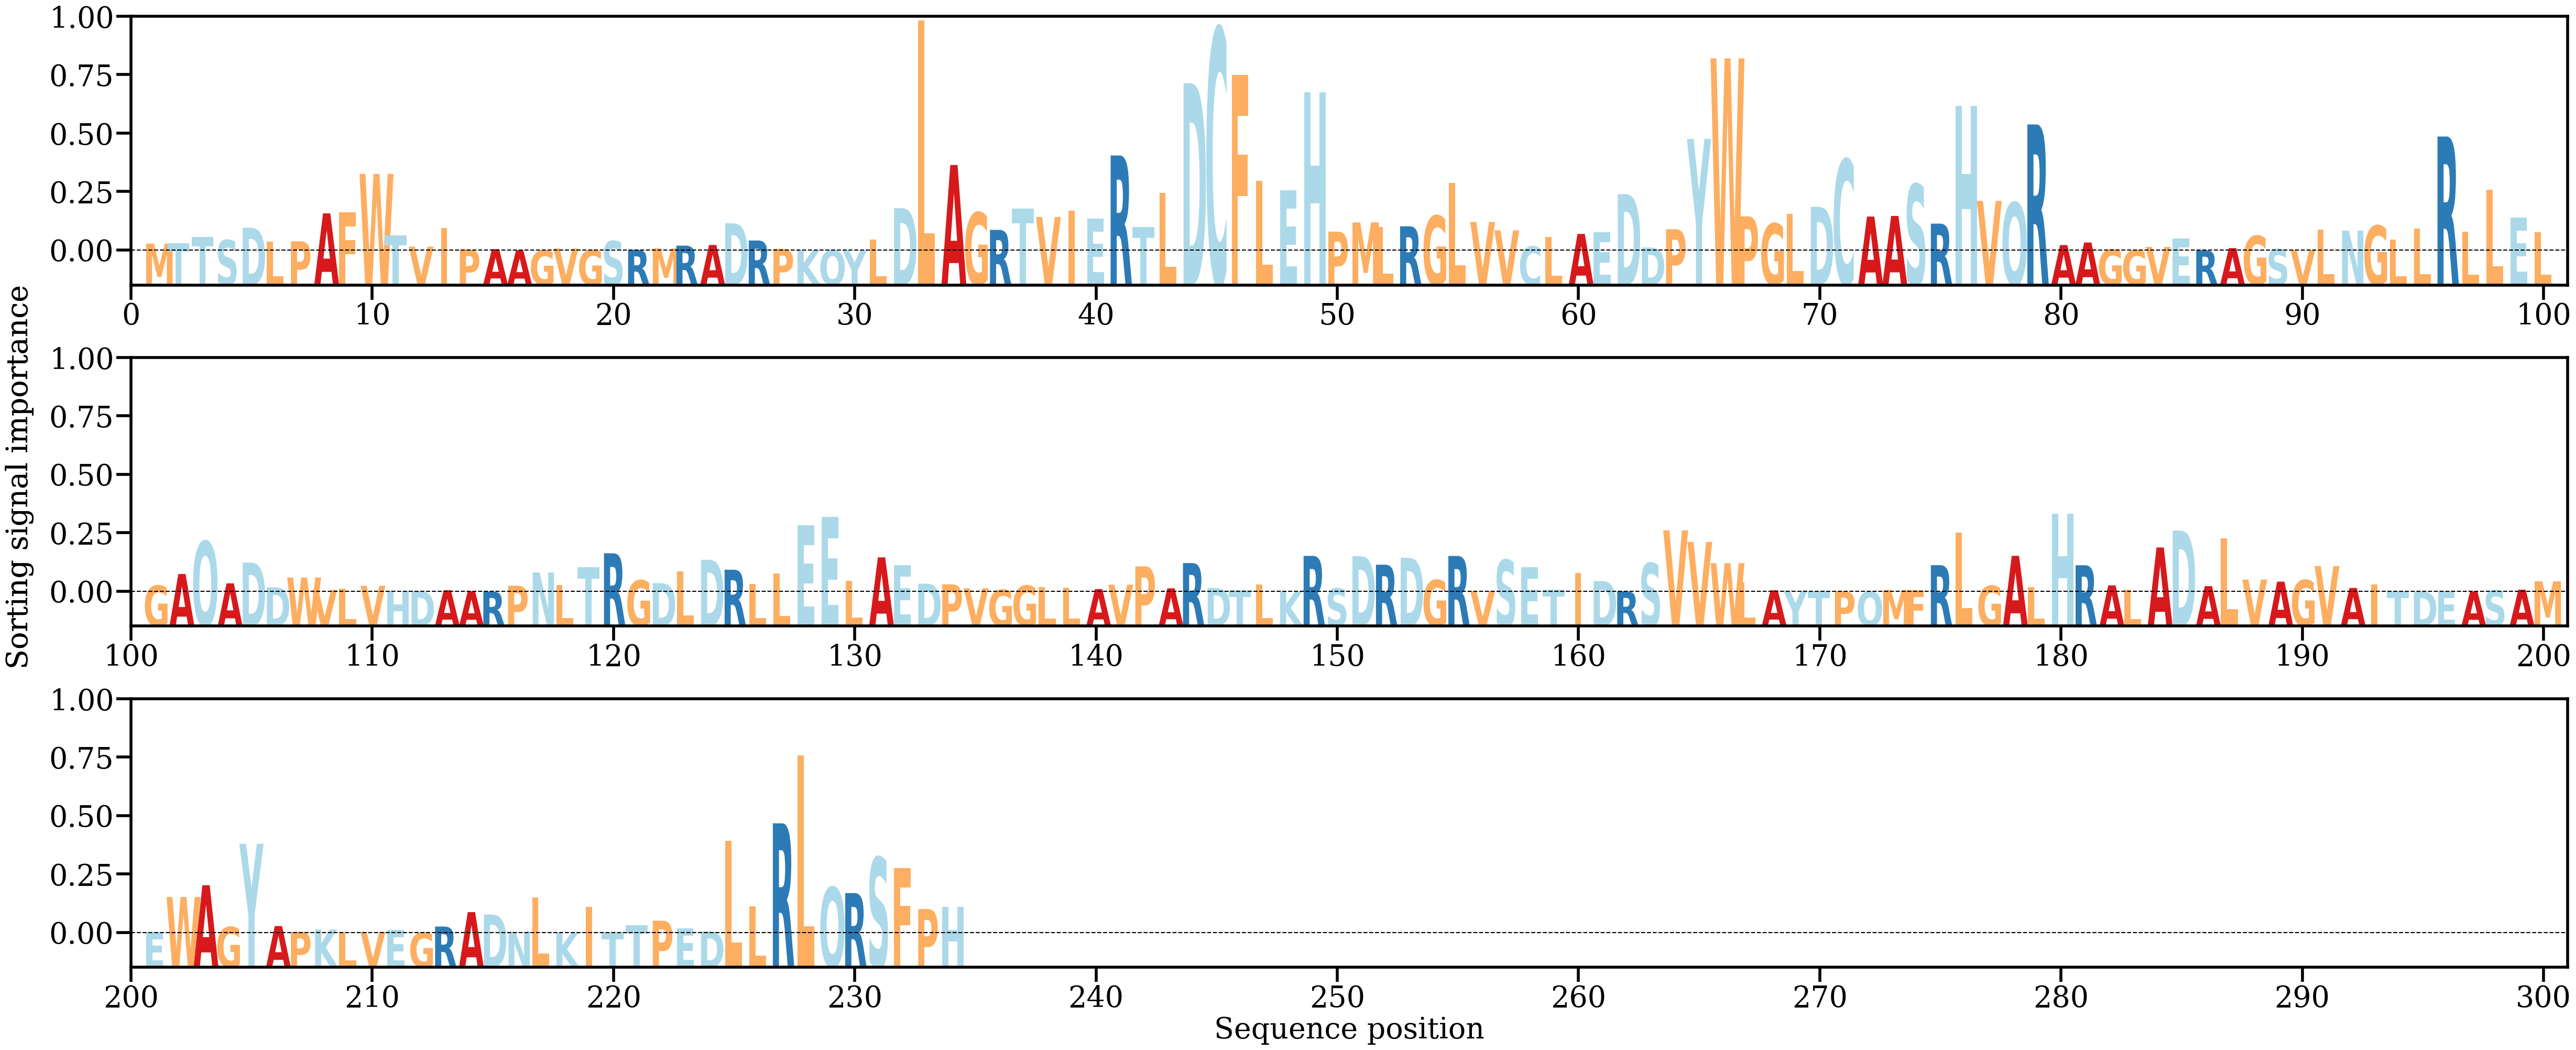

Values plotted in this chart, from the file beside it:
AA, Alpha
M, [0.00107718]
T, [0.00112965]
T, [0.00207672]
S, [0.00162707]
D, [0.00353216]
L, [0.00136965]
P, [0.00142415]
A, [0.00576547]
F, [0.00592012]
W, [0.01189764]
T, [0.00234491]
V, [0.00060206]
I, [0.0034692]
P, [0.00016963]
A, [0.00021086]
A, [3.9823026e-05]
G, [2.0306852e-05]
V, [0.00031641]
G, [8.384711e-05]
S, [0.00147511]
R, [0.0001137]
M, [0.00033364]
R, [0.00075729]
A, [0.00086276]
D, [0.00423086]
R, [0.00155471]
P, [0.00026432]
K, [1.5103654e-05]
Q, [4.9504182e-05]
Y, [3.095666e-05]
L, [0.00173329]
D, [0.00657988]
L, [0.0357282]
A, [0.01328009]
G, [0.00590684]
R, [0.00320763]
T, [0.00651162]
V, [0.00520162]
I, [0.00618238]
E, [0.00496078]
R, [0.01476038]
T, [0.00367406]
L, [0.00893992]
D, [0.02597974]
C, [0.03448636]
F, [0.0272872]
L, [0.0108356]
E, [0.00934181]
H, [0.02461383]
P, [0.00293232]
M, [0.00436053]
L, [0.0036148]
R, [0.00376482]
G, [0.00540513]
L, [0.01051247]
V, [0.00443448]
V, [0.00313007]
C, [0.00062559]
L, [0.00214334]
A, [0.00257795]
... 174 more rows
